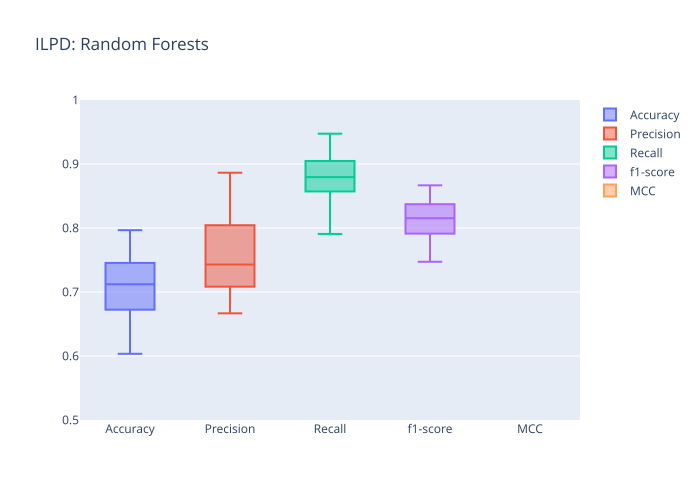

Data behind this chart, as committed beside it:
accuracy, f1-score, mcc, precision, recall, runtime
0.7, 0.8125, 0.1171, 0.7358, 0.907, 0.219
0.678, 0.8, 0.03358, 0.717, 0.9048, 0.3165
0.7966, 0.8667, 0.4409, 0.8864, 0.8478, 0.4509
0.7414, 0.8352, 0.241, 0.8085, 0.8636, 0.2547
0.6724, 0.7912, 0.1649, 0.6792, 0.9474, 0.2054
0.6552, 0.75, 0.2404, 0.6667, 0.8571, 0.2243
0.7241, 0.8182, 0.2858, 0.75, 0.9, 0.1663
0.6034, 0.7473, -0.1653, 0.7083, 0.7907, 0.1657
0.75, 0.8409, 0.2692, 0.8043, 0.881, 0.1919
0.7455, 0.8372, 0.2656, 0.8, 0.878, 0.1693
